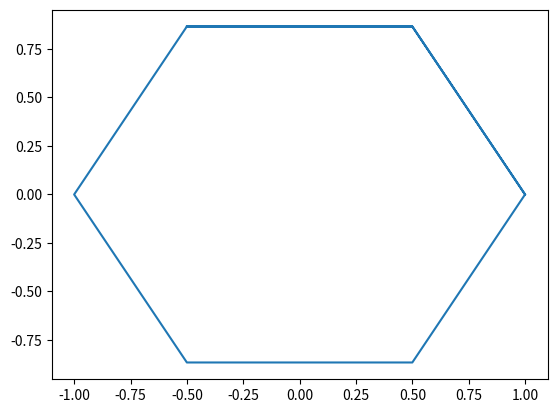

Write Python code to recreate this figure.
import matplotlib.pyplot as plt
import numpy as np

r=1
x=np.cos(np.arange(9)/6*np.pi*2)
y=np.sin(np.arange(9)/6*np.pi*2)

plt.plot(x,y)
plt.show()